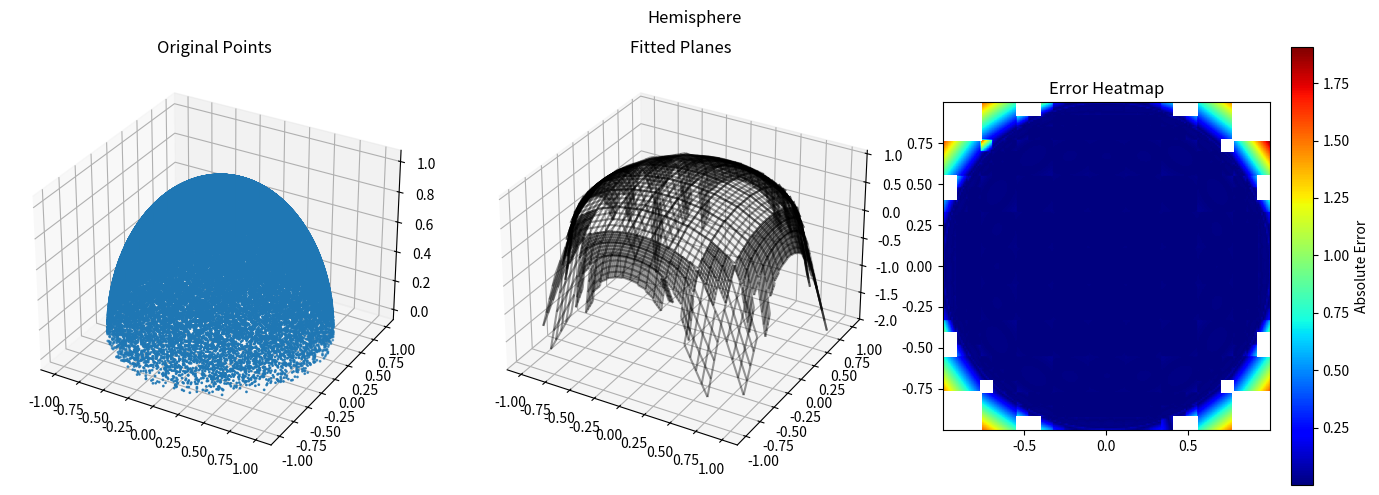
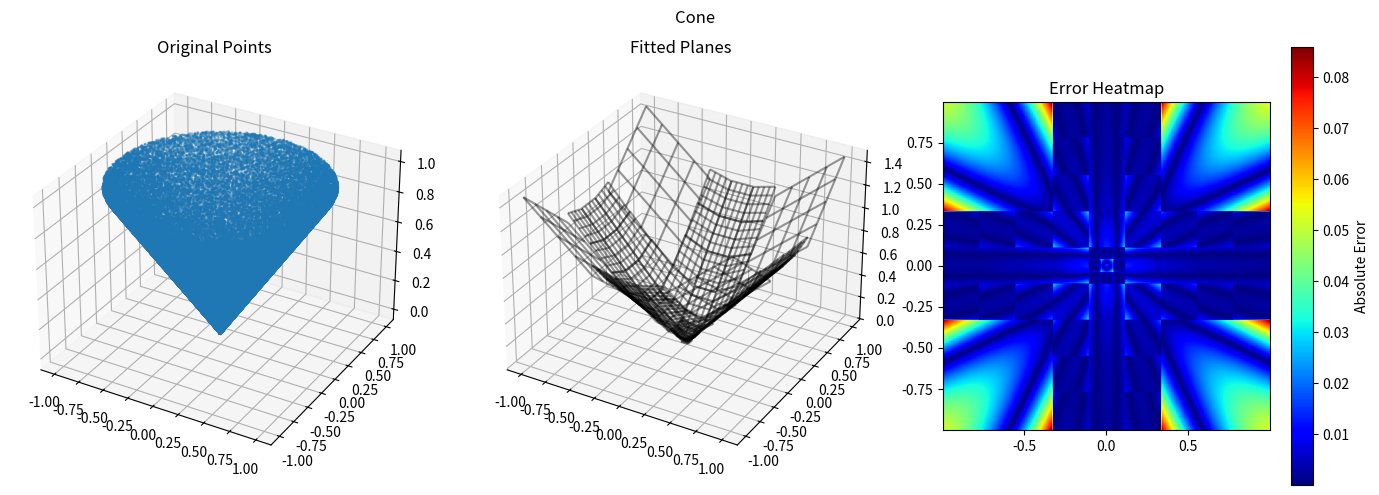

Python code for these plots, in order:
import numpy as np
import matplotlib.pyplot as plt
from typing import List, Tuple, Dict
from dataclasses import dataclass

# ---------------- 数据结构 ----------------
@dataclass
class Region:
    x_min: float
    x_max: float
    y_min: float
    y_max: float

    @property
    def width(self) -> float:
        return self.x_max - self.x_min

    @property
    def height(self) -> float:
        return self.y_max - self.y_min

    def contains(self, xy: np.ndarray) -> np.ndarray:
        """xy: (N,2)"""
        return (
            (xy[:, 0] >= self.x_min)
            & (xy[:, 0] < self.x_max)
            & (xy[:, 1] >= self.y_min)
            & (xy[:, 1] < self.y_max)
        )

    def subdivide_3x3(self) -> List["Region"]:
        xs = np.linspace(self.x_min, self.x_max, 4)
        ys = np.linspace(self.y_min, self.y_max, 4)
        regs = []
        for i in range(3):
            for j in range(3):
                regs.append(
                    Region(xs[i], xs[i + 1], ys[j], ys[j + 1])
                )
        return regs


@dataclass
class Plane:
    a: float
    b: float
    c: float

    def predict(self, xy: np.ndarray) -> np.ndarray:
        return xy[:, 0] * self.a + xy[:, 1] * self.b + self.c


# ---------------- 核心算法 ----------------
class ARPF:
    def __init__(
        self,
        mse_threshold: float = 1e-3,
        min_region_size: float = 0.0,
        min_points_per_region: int = 3,
    ):
        self.tau = mse_threshold
        self.d_min = min_region_size
        self.min_pts = min_points_per_region
        self.regions: List[Region] = []
        self.planes: List[Plane] = []

    # ----------- 公有接口 -----------
    def fit(self, xyz: np.ndarray, root_region: Region):
        self.regions.clear()
        self.planes.clear()
        self._recursive_fit(xyz, root_region)

    def predict(self, xy: np.ndarray) -> np.ndarray:
        """给定二维坐标，返回对应的预测 z"""
        xy = np.asarray(xy)
        z = np.full(xy.shape[0], np.nan)
        for reg, plane in zip(self.regions, self.planes):
            mask = reg.contains(xy)
            z[mask] = plane.predict(xy[mask])
        return z
    
    def get_region_vertices(self) -> np.ndarray:
        """
        返回所有拟合区域的外接矩形顶点
        Returns
        -------
        np.ndarray
            shape = (num_regions, 4, 2)
            每个区域按 [左下, 右下, 右上, 左上] 顺序给出 4 个顶点
        """
        vertices = []
        for reg in self.regions:
            # 注意：Region 使用 [x_min, x_max) 左闭右开，但绘制/返回时
            # 通常把四角包含进去，所以直接用 x_max/y_max 即可
            vs = np.array([
                [reg.x_min, reg.y_min],  # 左下
                [reg.x_max, reg.y_min],  # 右下
                [reg.x_max, reg.y_max],  # 右上
                [reg.x_min, reg.y_max],  # 左上
            ])
            vertices.append(vs)
        return np.stack(vertices, axis=0)

    def get_plane_tilt_angles(self) -> np.ndarray:
        """
        返回每个拟合平面与 XOY 平面的夹角（弧度）
        计算方式：cosθ = |c| / √(a² + b² + c²)
        θ = arccos(|c| / √(a² + b² + c²))

        Returns
        -------
        np.ndarray
            shape = (num_regions,)
        """
        angles = []
        for plane in self.planes:
            a, b, c = plane.a, plane.b, plane.c
            denom = np.sqrt(a**2 + b**2 + c**2)
            # 防止除以 0（理论上不会，因为平面方程至少有一个系数非零）
            denom = max(denom, 1e-12)
            cos_theta = abs(c) / denom
            # 防止数值越界导致 arccos 报错
            cos_theta = np.clip(cos_theta, 0.0, 1.0)
            angles.append(np.arccos(cos_theta))
        return np.array(angles, dtype=np.float64)
    
    # ----------- 内部实现 -----------
    def _recursive_fit(self, xyz: np.ndarray, region: Region):
        # 1. 提取点
        mask = region.contains(xyz[:, :2])
        pts = xyz[mask]
        if pts.shape[0] < self.min_pts:
            return

        # 2. 最小二乘平面
        plane = self._fit_plane(pts)
        mse = self._compute_mse(pts, plane)

        # 3. 终止条件
        if mse <= self.tau or region.width <= self.d_min:
            self.regions.append(region)
            self.planes.append(plane)
            return

        # 4. 细分 3x3
        for sub in region.subdivide_3x3():
            self._recursive_fit(xyz, sub)

    # ----------- 静态工具 -----------
    @staticmethod
    def _fit_plane(pts: np.ndarray) -> Plane:
        """pts: (N,3)"""
        A = np.c_[pts[:, 0], pts[:, 1], np.ones(pts.shape[0])]
        abc, *_ = np.linalg.lstsq(A, pts[:, 2], rcond=None)
        return Plane(*abc)

    @staticmethod
    def _compute_mse(pts: np.ndarray, plane: Plane) -> float:
        pred = plane.predict(pts[:, :2])
        return float(np.mean((pts[:, 2] - pred) ** 2))


# ---------------- 测试曲面采样 ----------------
def sample_hemisphere(n: int = 5000):
    """半球面 z = sqrt(1 - x^2 - y^2)"""
    xy = np.random.uniform(-1, 1, (n, 2))
    r2 = np.sum(xy ** 2, axis=1)
    mask = r2 <= 1
    xy = xy[mask]
    z = np.sqrt(1 - np.sum(xy ** 2, axis=1))
    return np.c_[xy, z]


def sample_cone(n: int = 5000):
    """半圆锥 z = sqrt(x^2 + y^2)"""
    theta = np.random.uniform(0, 2 * np.pi, n)
    r = np.random.uniform(0, 1, n)
    x = r * np.cos(theta)
    y = r * np.sin(theta)
    z = r
    return np.column_stack((x, y, z))


def sample_spiral(n: int = 5000):
    """一圈螺旋面 z = theta/(2pi)"""
    theta = np.random.uniform(0, 2 * np.pi, n)
    r = np.random.uniform(0.2, 1, n)
    x = r * np.cos(theta)
    y = r * np.sin(theta)
    z = theta / (2 * np.pi)
    return np.column_stack((x, y, z))


# ---------------- 可视化 ----------------
def plot_result(xyz, arpf: ARPF, title: str):
    fig = plt.figure(figsize=(14, 5))

    # 3D 散点
    ax1 = fig.add_subplot(131, projection="3d")
    ax1.scatter(xyz[:, 0], xyz[:, 1], xyz[:, 2], s=1)
    ax1.set_title("Original Points")

    # 预测面片
    ax2 = fig.add_subplot(132, projection="3d")
    for reg, plane in zip(arpf.regions, arpf.planes):
        xs = np.linspace(reg.x_min, reg.x_max, 5)
        ys = np.linspace(reg.y_min, reg.y_max, 5)
        X, Y = np.meshgrid(xs, ys)
        Z = plane.a * X + plane.b * Y + plane.c
        ax2.plot_wireframe(X, Y, Z, color="k", alpha=0.4)
    ax2.set_title("Fitted Planes")

    # 误差热图
    ax3 = fig.add_subplot(133)
    h = 200
    xg = np.linspace(xyz[:, 0].min(), xyz[:, 0].max(), h)
    yg = np.linspace(xyz[:, 1].min(), xyz[:, 1].max(), h)
    X, Y = np.meshgrid(xg, yg)
    xy_grid = np.column_stack((X.ravel(), Y.ravel()))
    Z_pred = arpf.predict(xy_grid).reshape(h, h)
    # 计算真实值（仅对测试曲面可视化）
    if "hemi" in title.lower():
        Z_true = np.sqrt(np.clip(1 - X ** 2 - Y ** 2, 0, None))
    elif "cone" in title.lower():
        Z_true = np.sqrt(X ** 2 + Y ** 2)
    else:
        theta = np.arctan2(Y, X) % (2 * np.pi)
        Z_true = theta / (2 * np.pi)
    err = np.abs(Z_pred - Z_true)
    im = ax3.imshow(err, extent=(xg[0], xg[-1], yg[0], yg[-1]), origin="lower", cmap="jet")
    plt.colorbar(im, ax=ax3, label="Absolute Error")
    ax3.set_title("Error Heatmap")
    fig.suptitle(title)
    plt.tight_layout()
    plt.show()


# ---------------- 主程序 ----------------
if __name__ == "__main__":
    # 共同参数
    tau = 5e-4
    d_min = 1e-4
    root = Region(-1, 1, -1, 1)

    # 半球面
    xyz = sample_hemisphere(100000)
    arpf = ARPF(mse_threshold=tau, min_region_size=d_min)
    arpf.fit(xyz, root)
    print(f"Hemisphere: {len(arpf.regions)} planes fitted")
    plot_result(xyz, arpf, "Hemisphere")
    verts = arpf.get_region_vertices()
    print("矩形顶点数组 shape:", verts.shape)
    # 例如打印前 3 个矩形
    print(verts[:3])
    angles = arpf.get_plane_tilt_angles()
    print("夹角数组 shape:", angles.shape)
    print("前 10 个夹角（弧度）:", angles[:10])

    # 半圆锥
    xyz = sample_cone(100000)
    arpf = ARPF(mse_threshold=tau, min_region_size=d_min)
    arpf.fit(xyz, root)
    print(f"Cone: {len(arpf.regions)} planes fitted")
    plot_result(xyz, arpf, "Cone")
    verts = arpf.get_region_vertices()
    print("矩形顶点数组 shape:", verts.shape)
    # 例如打印前 3 个矩形
    print(verts[:3])
    angles = arpf.get_plane_tilt_angles()
    print("夹角数组 shape:", angles.shape)
    print("前 10 个夹角（弧度）:", angles[:10])